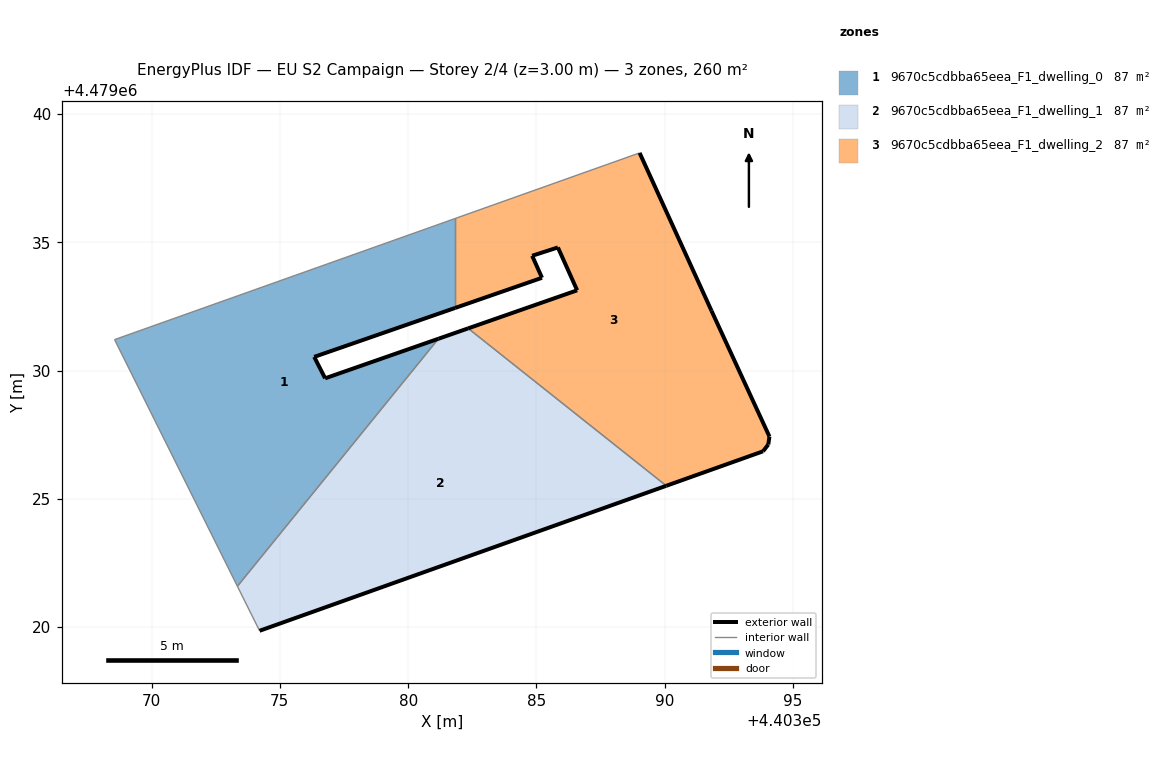
=== STOREY PLAN SPEC (per zone: floor XY polygon, exterior-wall plan segments, windows/doors) ===
zone 1: 9670c5cdbba65eea_F1_dwelling_0  (86.6 m²)
  floor: (440373.34, 4479021.59) (440381.18, 4479031.24) (440376.76, 4479029.70) (440376.34, 4479030.53) (440381.83, 4479032.44) (440381.83, 4479035.93) (440368.56, 4479031.21)
  exterior wall: (440381.83, 4479032.44) – (440376.34, 4479030.53)  [5.8 m]
  exterior wall: (440376.34, 4479030.53) – (440376.76, 4479029.70)  [0.9 m]
  exterior wall: (440376.76, 4479029.70) – (440381.18, 4479031.24)  [4.7 m]
  interior walls: 4
zone 2: 9670c5cdbba65eea_F1_dwelling_1  (86.6 m²)
  floor: (440390.06, 4479025.51) (440382.34, 4479031.64) (440381.18, 4479031.24) (440373.34, 4479021.59) (440374.21, 4479019.86)
  exterior wall: (440381.18, 4479031.24) – (440382.34, 4479031.64)  [1.2 m]
  exterior wall: (440390.06, 4479025.51) – (440374.21, 4479019.86)  [16.8 m]
  interior walls: 3
zone 3: 9670c5cdbba65eea_F1_dwelling_2  (86.6 m²)
  floor: (440393.83, 4479026.85) (440394.03, 4479027.12) (440394.08, 4479027.43) (440391.82, 4479032.33) (440389.02, 4479038.48) (440381.83, 4479035.93) (440381.83, 4479032.44) (440385.21, 4479033.62) (440384.83, 4479034.47) (440385.83, 4479034.80) (440386.58, 4479033.13) (440382.34, 4479031.64) (440390.06, 4479025.51)
  exterior wall: (440393.83, 4479026.85) – (440390.06, 4479025.51)  [4.0 m]
  exterior wall: (440382.34, 4479031.64) – (440386.58, 4479033.13)  [4.5 m]
  exterior wall: (440386.58, 4479033.13) – (440385.83, 4479034.80)  [1.8 m]
  exterior wall: (440385.83, 4479034.80) – (440384.83, 4479034.47)  [1.1 m]
  exterior wall: (440384.83, 4479034.47) – (440385.21, 4479033.62)  [0.9 m]
  exterior wall: (440385.21, 4479033.62) – (440381.83, 4479032.44)  [3.6 m]
  exterior wall: (440389.02, 4479038.48) – (440391.82, 4479032.33)  [6.8 m]
  exterior wall: (440391.82, 4479032.33) – (440394.08, 4479027.43)  [5.4 m]
  exterior wall: (440394.08, 4479027.43) – (440394.03, 4479027.12)  [0.3 m]
  exterior wall: (440394.03, 4479027.12) – (440393.83, 4479026.85)  [0.3 m]
  interior walls: 3

=== DERIVED (storey summary) ===
Building: EU S2 Campaign
Storey: 2 of 4  (floor level z = 3.00 m)
Storey gross floor area: 259.7 m²
Zones on this storey: 3
  - 9670c5cdbba65eea_F1_dwelling_0: floor 86.6 m²; exterior wall 11.4 m (34.3 m²); WWR 0.0%
  - 9670c5cdbba65eea_F1_dwelling_1: floor 86.6 m²; exterior wall 18.1 m (54.2 m²); WWR 0.0%
  - 9670c5cdbba65eea_F1_dwelling_2: floor 86.6 m²; exterior wall 28.7 m (86.1 m²); WWR 0.0%
Zone adjacency (shared interzone walls):
  - 9670c5cdbba65eea_F1_dwelling_0 ↔ 9670c5cdbba65eea_F1_dwelling_1
  - 9670c5cdbba65eea_F1_dwelling_0 ↔ 9670c5cdbba65eea_F1_dwelling_2
  - 9670c5cdbba65eea_F1_dwelling_1 ↔ 9670c5cdbba65eea_F1_dwelling_2